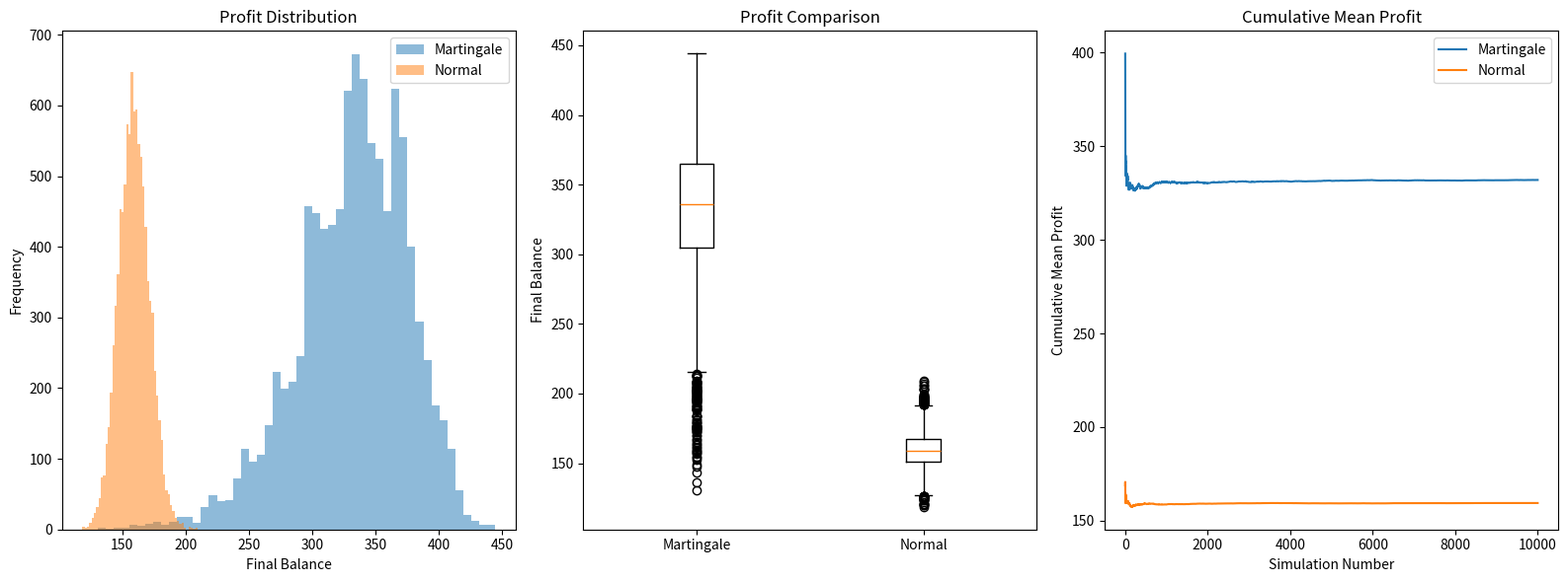

Write the Python code that produced this figure.
import numpy as np
import matplotlib.pyplot as plt

def simulate_betting_strategies(initial_bet=10, 
                                initial_take_profit=500, 
                                total_simulations=10000, 
                                sigma=0.2, 
                                max_bet_multiplier=8):
    """
    Simulate Martingale and Normal betting strategies with zero-mean payout distribution
    
    Args:
        initial_bet: Starting bet amount
        initial_take_profit: Initial amount at which to end the current simulation
        total_simulations: Number of independent betting simulations
        sigma: Standard deviation of the payout distribution
        max_bet_multiplier: Limit on bet size growth
    """
    # Arrays to track results
    martingale_results = np.zeros(total_simulations)
    normal_results = np.zeros(total_simulations)
    
    # Arrays to track cumulative means
    martingale_cumulative_means = np.zeros(total_simulations)
    normal_cumulative_means = np.zeros(total_simulations)

    for i in range(total_simulations):
        # Martingale Strategy
        current_bet = initial_bet
        martingale_balance = 0
        martingale_bet_count = 0
        take_profit = initial_take_profit
        consecutive_losses = 0

        while martingale_balance < take_profit and martingale_bet_count < 100:
            # Generate payout from standard normal distribution
            payout = np.random.normal(0, sigma)
            
            # Win if positive, lose if negative
            if payout > 0:
                # Multiply initial bet by positive payout
                martingale_balance += current_bet * (payout)
                current_bet = initial_bet  # Reset bet after win
                consecutive_losses = 0
                # Restore take profit after a win
                take_profit = initial_take_profit
            else:
                martingale_balance -= current_bet * payout
                consecutive_losses += 1
                
                # Dynamically adjust take profit based on consecutive losses
                take_profit *= 0.9  # Reduce take profit by 10% after consecutive losses
                
                # Double bet, but limit growth
                current_bet = min(current_bet * 2, initial_bet * max_bet_multiplier)
            
            martingale_bet_count += 1
        
        martingale_results[i] = martingale_balance
        
        # Calculate cumulative mean up to this point
        martingale_cumulative_means[i] = np.mean(martingale_results[:i+1])

        # Normal Strategy (constant bet)
        normal_balance = 0
        normal_bet_count = 0

        while normal_balance < initial_take_profit and normal_bet_count < 100:
            # Generate payout from standard normal distribution
            payout = np.random.normal(0, sigma)
            
            # Win if positive, lose if negative
            if payout > 0:
                # Multiply initial bet by positive payout
                normal_balance += initial_bet * (payout)
            else:
                normal_balance -= initial_bet * payout
            
            normal_bet_count += 1
        
        normal_results[i] = normal_balance
        
        # Calculate cumulative mean up to this point
        normal_cumulative_means[i] = np.mean(normal_results[:i+1])

    # Compute statistics
    print("Martingale Strategy Statistics:")
    print(f"Mean Profit: ${martingale_results.mean():.2f}")
    print(f"Median Profit: ${np.median(martingale_results):.2f}")
    print(f"Success Rate: {100 * np.mean(martingale_results >= initial_take_profit):.2f}%")
    print(f"Standard Deviation: ${martingale_results.std():.2f}\n")

    print("Normal Strategy Statistics:")
    print(f"Mean Profit: ${normal_results.mean():.2f}")
    print(f"Median Profit: ${np.median(normal_results):.2f}")
    print(f"Success Rate: {100 * np.mean(normal_results >= initial_take_profit):.2f}%")
    print(f"Standard Deviation: ${normal_results.std():.2f}")

    # Plotting
    plt.figure(figsize=(16, 6))
    
    # Histogram
    plt.subplot(1, 3, 1)
    plt.hist(martingale_results, bins=50, alpha=0.5, label='Martingale')
    plt.hist(normal_results, bins=50, alpha=0.5, label='Normal')
    plt.title('Profit Distribution')
    plt.xlabel('Final Balance')
    plt.ylabel('Frequency')
    plt.legend()
    
    # Box Plot
    plt.subplot(1, 3, 2)
    plt.boxplot([martingale_results, normal_results], labels=['Martingale', 'Normal'])
    plt.title('Profit Comparison')
    plt.ylabel('Final Balance')
    
    # Cumulative Mean Plot
    plt.subplot(1, 3, 3)
    plt.plot(martingale_cumulative_means, label='Martingale')
    plt.plot(normal_cumulative_means, label='Normal')
    plt.title('Cumulative Mean Profit')
    plt.xlabel('Simulation Number')
    plt.ylabel('Cumulative Mean Profit')
    plt.legend()
    
    plt.tight_layout()
    plt.show()

# Run simulation
simulate_betting_strategies()
